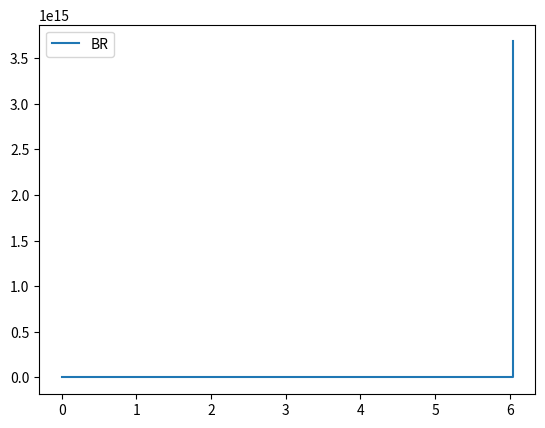

The script that saved this image:
import numpy as np
import matplotlib.pyplot as plt
from scipy.integrate import solve_ivp

# Initial conditions
mBR = 1
mBA = 1
mCLN = 0
Cln = 0
BR = 25
BAm = 8.5
BAd = 0
A0 = 25**(2/3)

y0 = [mCLN, Cln, BR, BAm, BAd]

# Parameters
kd1_G = 0.1
kd2_G = 0.1
kp_G = 0.35
kR_G = 4.75
kAd_G = 0
kAm_G = 1
kgrowth_G = 0.02 
kR_M = 2
kAd_M =  1
kAm_M =  0
kx = 1
kd2_M = 10


# Model
def A(BAm2):
    f = A0 + kx*BAm2
    return f

def model_G(t, y):
    mCLNi, Clni, BRi, BAmi, BAdi = y
    f0 = -kd1_G*(mCLNi + np.random.randint(0,2))
    f1 = kp_G*mCLNi*BRi*A(BAmi)-kd2_G*Clni
    f2 = kgrowth_G*(kR_G/(kR_G+kAm_G+kAd_G))*mBR*BRi*A(BAmi)
    f3 = kgrowth_G*(kAm_G/(kR_G+kAm_G+kAd_G))*mBA*BRi*A(BAmi)
    f4 = kgrowth_G*(kAd_G/(kR_G+kAm_G+kAd_G))*mBR*BRi*A(BAmi)
    return [f0,f1,f2,f3,f4]

# Area


# Simulation time
t0 = 0
t_end = 100
dt = 1000
t = np.linspace(t0, t_end, dt)

# Solving ODE
sol = solve_ivp(model_G,  [t0, t_end], y0)
mCLN, Cln, BR, BAm, BAd = sol.y


# Plotting
plt.plot(sol.t, BAm, label = 'BR')
#plt.plot(t, BR, label = 'BAm')
plt.legend()
plt.show()